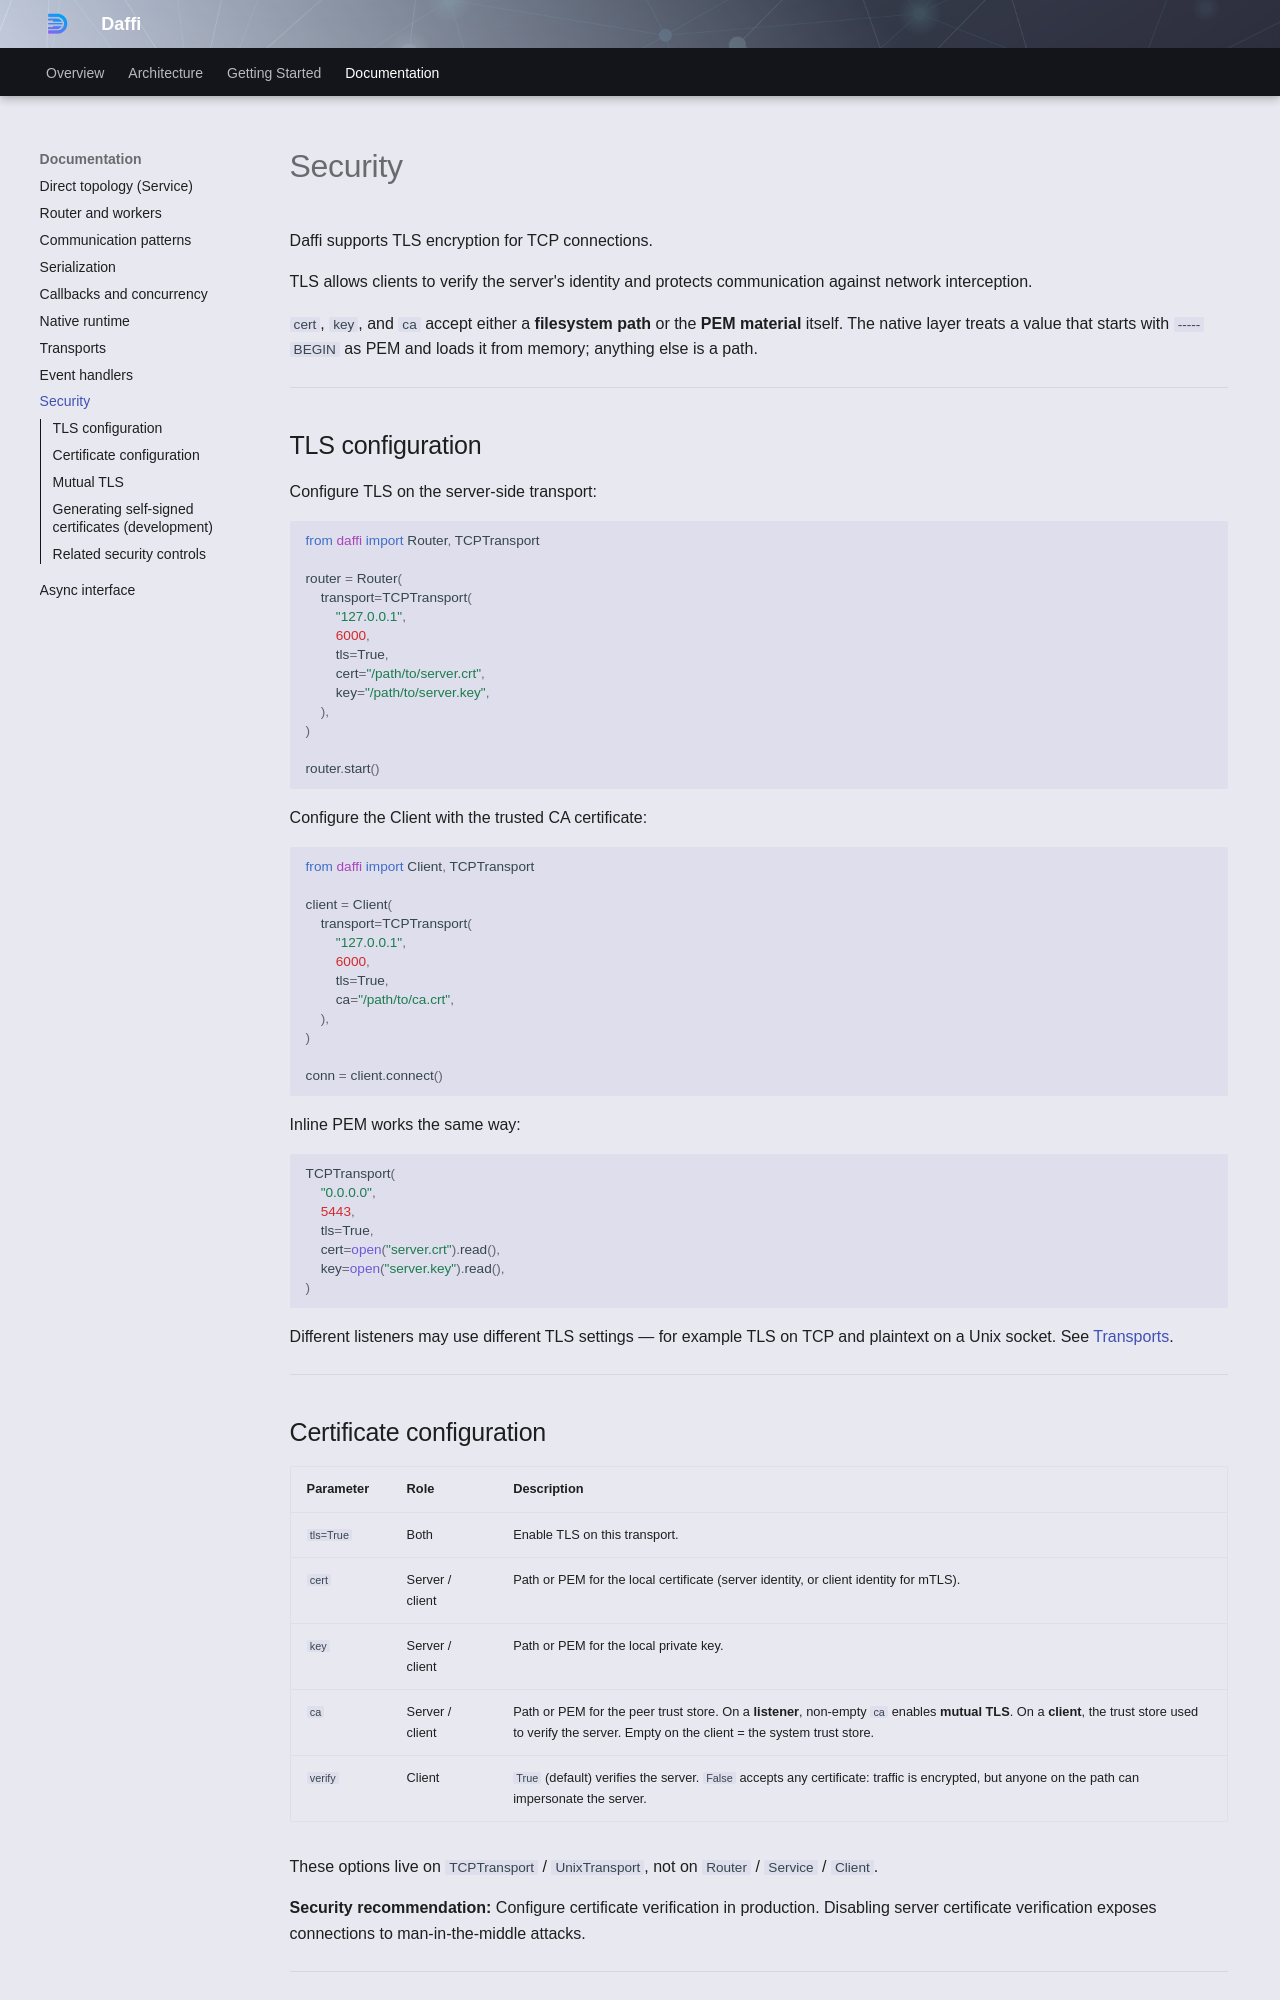

repository: 600apples/daffi · page: usage/tls/index.html · generator: mkdocs

# Security

Daffi supports TLS encryption for TCP connections.

TLS allows clients to verify the server's identity and protects communication against network interception.

`cert`, `key`, and `ca` accept either a **filesystem path** or the **PEM material** itself. The native layer treats a value that starts with `-----BEGIN ` as PEM and loads it from memory; anything else is a path.

---

## TLS configuration

Configure TLS on the server-side transport:

```python
from daffi import Router, TCPTransport

router = Router(
    transport=TCPTransport(
        "127.0.0.1",
        6000,
        tls=True,
        cert="/path/to/server.crt",
        key="/path/to/server.key",
    ),
)

router.start()
```

Configure the Client with the trusted CA certificate:

```python
from daffi import Client, TCPTransport

client = Client(
    transport=TCPTransport(
        "127.0.0.1",
        6000,
        tls=True,
        ca="/path/to/ca.crt",
    ),
)

conn = client.connect()
```

Inline PEM works the same way:

```python
TCPTransport(
    "0.0.0.0",
    5443,
    tls=True,
    cert=open("server.crt").read(),
    key=open("server.key").read(),
)
```

Different listeners may use different TLS settings — for example TLS on TCP and plaintext on a Unix socket. See [Transports](transports.md).

---

## Certificate configuration

| Parameter | Role | Description |
|---|---|---|
| `tls=True` | Both | Enable TLS on this transport. |
| `cert` | Server / client | Path or PEM for the local certificate (server identity, or client identity for mTLS). |
| `key` | Server / client | Path or PEM for the local private key. |
| `ca` | Server / client | Path or PEM for the peer trust store. On a **listener**, non-empty `ca` enables **mutual TLS**. On a **client**, the trust store used to verify the server. Empty on the client = the system trust store. |
| `verify` | Client | `True` (default) verifies the server. `False` accepts any certificate: traffic is encrypted, but anyone on the path can impersonate the server. |

These options live on `TCPTransport` / `UnixTransport`, not on `Router` / `Service` / `Client`.

**Security recommendation:** Configure certificate verification in production. Disabling server certificate verification exposes connections to man-in-the-middle attacks.

---
